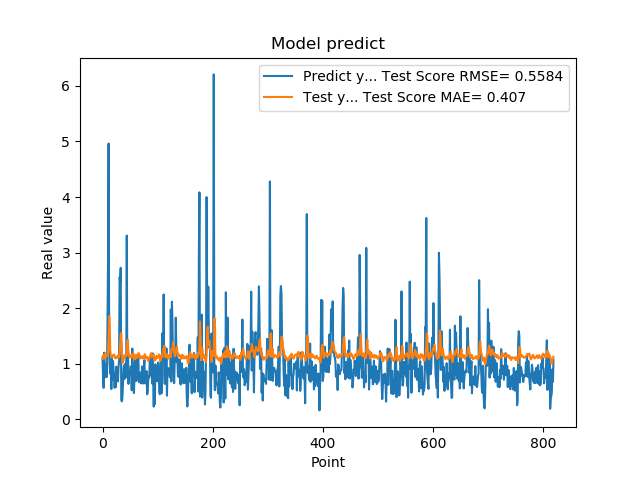

The table this chart was drawn from, first rows:
1.111775994300842507e+00, 1.089797915961632446e+00
7.566530108451843262e-01, 1.139218170578775169e+00
5.684260129928588867e-01, 1.162064110195569766e+00
1.201630949974060059e+00, 1.097278268197416251e+00
8.802530169486999512e-01, 1.145584668655598160e+00
8.531429767608642578e-01, 1.187022857805388742e+00
7.591750025749206543e-01, 1.144542979151662365e+00
1.005007982254028320e+00, 1.130622204543136666e+00
7.687720060348510742e-01, 1.146813753483635789e+00
1.740013241767883301e+00, 1.150333436920277341e+00
2.913533687591552734e+00, 1.230865373658305950e+00
4.963075160980224609e+00, 1.482325078631596904e+00
1.471215128898620605e+00, 1.857372560410438966e+00
1.000648975372314453e+00, 1.715068685126569958e+00
8.220189809799194336e-01, 1.233667552726841254e+00
9.362199902534482643e-01, 1.155802500762037832e+00
5.486897230148315430e-01, 1.146766683067079073e+00
1.111255049705505371e+00, 1.117080246168750346e+00
7.148039937019348145e-01, 1.132973443704665018e+00
1.052167057991027832e+00, 1.157281586146651664e+00
8.955980539321898304e-01, 1.146688151171646020e+00
7.769405245780944824e-01, 1.170418468398348288e+00
5.699509978294372559e-01, 1.137833252465873635e+00
8.244060277938842773e-01, 1.099938865687798417e+00
5.800840258598327637e-01, 1.103238332886989692e+00
9.488009810447691761e-01, 1.106903947976013436e+00
7.918390035629272461e-01, 1.118507299674164512e+00
6.937990188598632812e-01, 1.146039460089492090e+00
6.834830045700073242e-01, 1.115730737374621029e+00
9.433320164680479847e-01, 1.102541098707331191e+00
1.032713770866394043e+00, 1.130574510568177038e+00
2.556216001510620117e+00, 1.172528043799178077e+00
2.464895963668823242e+00, 1.355272523094181336e+00
2.728049993515014204e+00, 1.531862460439622931e+00
3.558506965637206476e-01, 1.550331837073946950e+00
3.262020051479339600e-01, 1.315139084594681318e+00
3.781589865684509277e-01, 1.020800637534966304e+00
6.306380033493041992e-01, 1.023021988378180591e+00
8.854129910469055176e-01, 1.057863377784589165e+00
9.743152856826782227e-01, 1.117561495163963858e+00
7.307389974594116211e-01, 1.158838541888009610e+00
9.521890282630921520e-01, 1.142280040508479422e+00
1.011654973030090332e+00, 1.137370017213305884e+00
7.643579840660095215e-01, 1.171240073392952219e+00
3.306220054626464844e+00, 1.150651120902205449e+00
7.543110251426696777e-01, 1.406919101496486579e+00
1.409499049186706321e+00, 1.430990431052322709e+00
6.401469707489013672e-01, 1.191824849542903797e+00
8.640019893646240234e-01, 1.185449061413970995e+00
8.469420075416564941e-01, 1.116313787346185471e+00
7.976629734039306641e-01, 1.141850300336281876e+00
9.555831551551821068e-01, 1.134201188246555914e+00
9.546210169792175293e-01, 1.145962217815279072e+00
5.251880288124084473e-01, 1.165225653518173310e+00
1.275226235389709695e+00, 1.116687586145815203e+00
8.355640172958374023e-01, 1.148578826759524274e+00
7.640249729156494141e-01, 1.191011884172358037e+00
4.752210080623626154e-01, 1.129012660924411549e+00
7.414129972457885742e-01, 1.087673395757612349e+00
1.069700956344604492e+00, 1.082260145247780692e+00
7.892770171165466309e-01, 1.151929259793397442e+00
... 759 more rows
